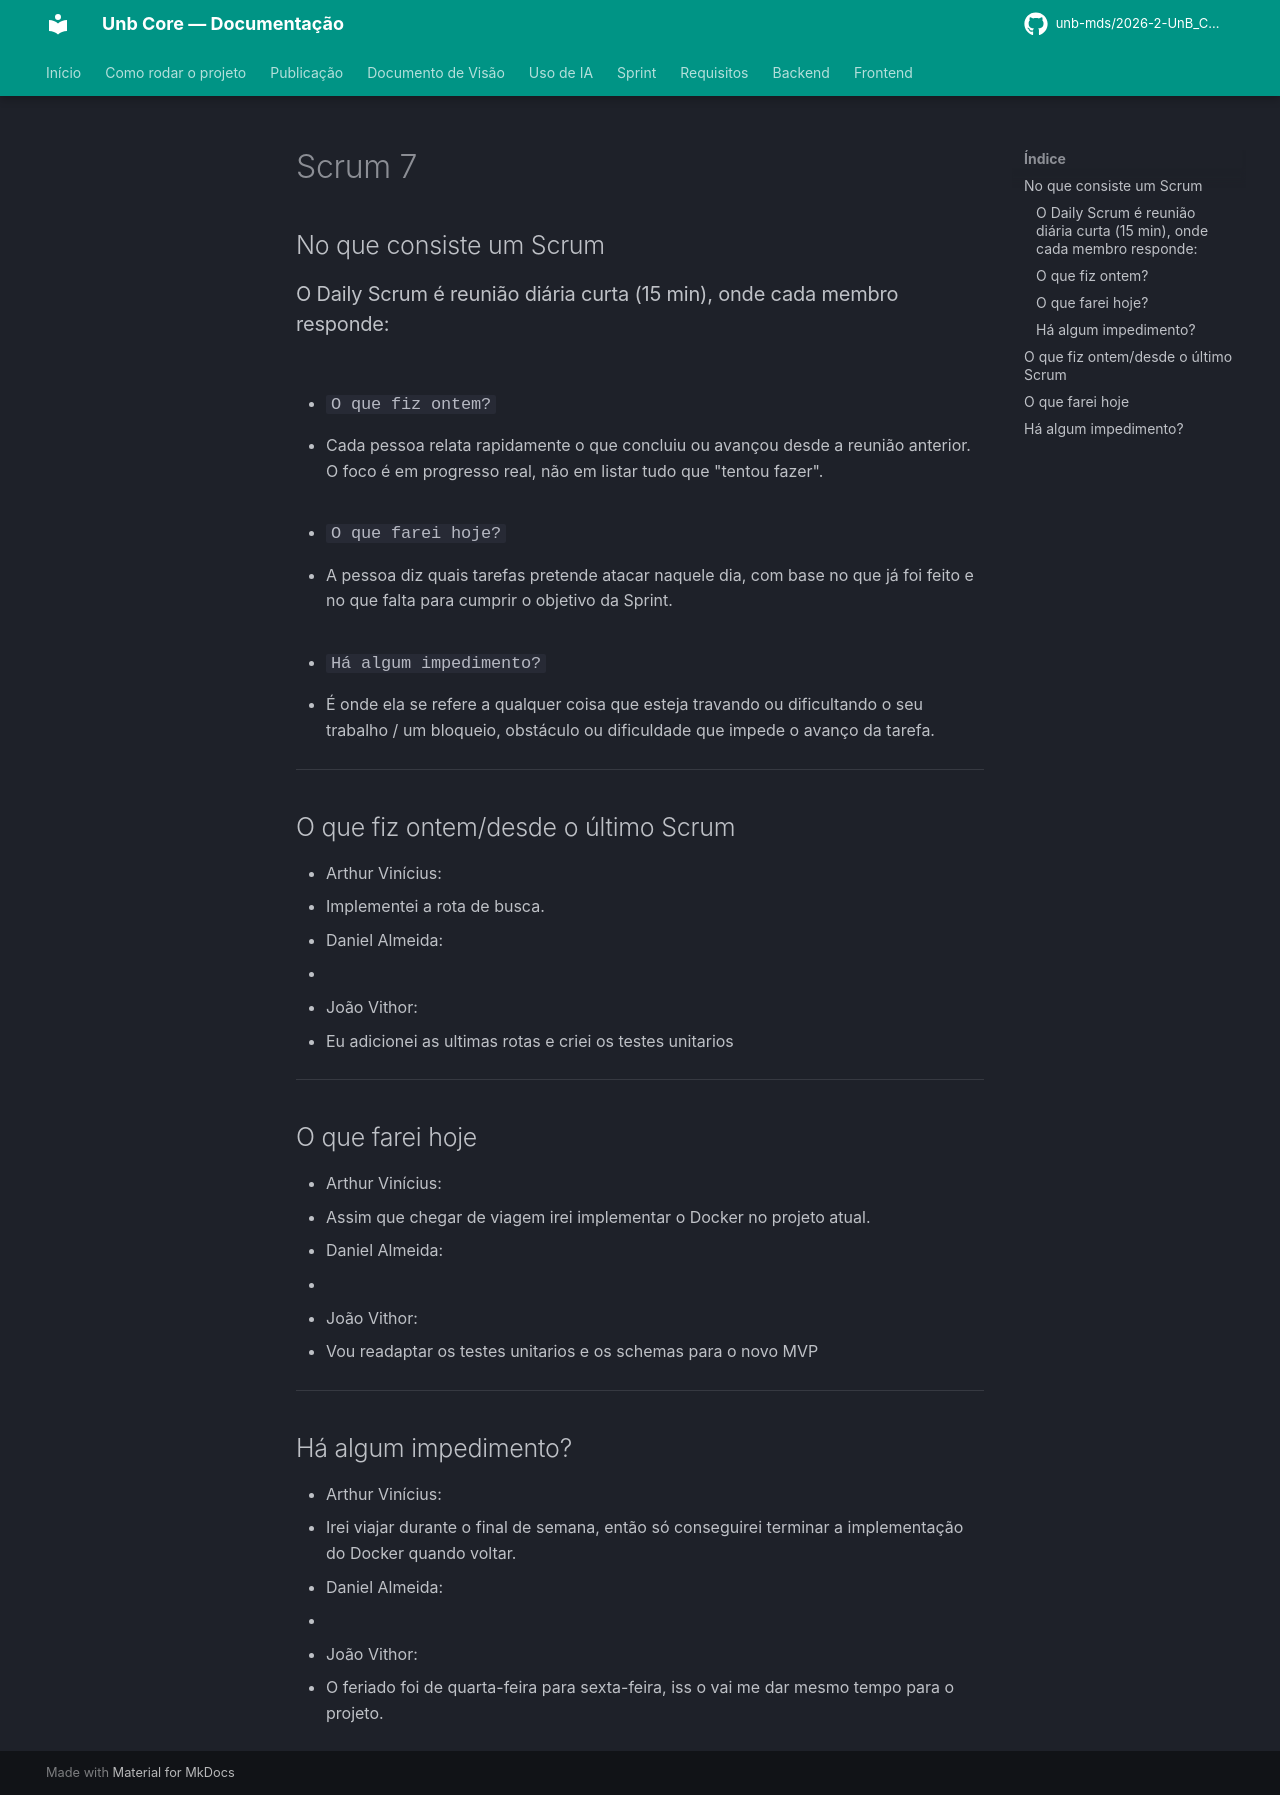

repository: unb-mds/2026-2-UnB_Core · page: scrum/Scrum 7 27-10-26/index.html · generator: mkdocs

# Scrum 7 

## No que consiste um Scrum

### O Daily Scrum é reunião diária curta (15 min), onde cada membro responde: 
- ### `O que fiz ontem?`
  * Cada pessoa relata rapidamente o que concluiu ou avançou desde a reunião anterior. O foco é em progresso real, não em listar tudo que "tentou fazer".
  
- ### `O que farei hoje?`
  * A pessoa diz quais tarefas pretende atacar naquele dia, com base no que já foi feito e no que falta para cumprir o objetivo da Sprint.

- ### `Há algum impedimento?`
  * É onde ela se refere a qualquer coisa que esteja travando ou dificultando o seu trabalho / um bloqueio, obstáculo ou dificuldade que impede o avanço da tarefa.   

---

## O que fiz ontem/desde o último Scrum

- Arthur Vinícius: 
  * Implementei a rota de busca.
  
- Daniel Almeida:
  * 

- João Vithor: 
  * Eu adicionei as ultimas rotas e criei os testes unitarios
  
---

## O que farei hoje 

- Arthur Vinícius: 
  * Assim que chegar de viagem irei implementar o Docker no projeto atual.
  
- Daniel Almeida:
  * 

- João Vithor: 
  * Vou readaptar os testes unitarios e os schemas para o novo MVP
  
---

## Há algum impedimento?

- Arthur Vinícius: 
  * Irei viajar durante o final de semana, então só conseguirei terminar a implementação do Docker quando voltar.
  
- Daniel Almeida:
  * 

- João Vithor: 
  * O feriado foi de quarta-feira para sexta-feira, iss o vai me dar mesmo tempo para o projeto.

 
